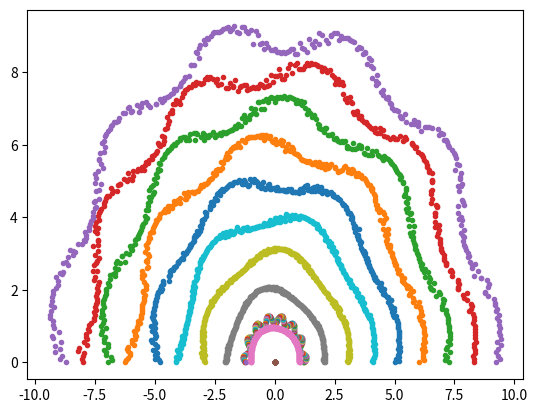

The script that saved this image:
import numpy as np
import matplotlib.pyplot as plt
import numpy.linalg as la
import math


pi = math.pi

def q1():
    t = np.arange(0, pi, pi/30)
    def fun(n):
        return math.cos(n)
    fun = np.vectorize(fun)
    y = fun(t)

    sum = 0

    for i in range(len(t)):
        sum += t[i]*y[i]

    print("the sum is:", sum)

def q2():
    x = lambda a: 1.2*(1+0.1*math.sin(15*a + 0))*math.cos(a)
    y = lambda a: 1.2*(1+0.1*math.sin(15*a + 0))*math.sin(a)

    a_range = np.arange(0, pi, 0.01)
    for a in a_range:
        plt.plot(x(a),y(a), markersize=3, marker='o')
    plt.show()

def q2b():
    def x(R, r, f, a, p):
        return R*(1+r*math.sin(f*a + p))*math.cos(a)
    def y(R, r, f, a, p):
        return R*(1+r*math.sin(f*a + p))*math.sin(a)

    a_range = np.arange(0, pi, 0.01)
    #p = np.random.uniform
    for a in a_range:
        for i in range(10):
            plt.plot(x(i, 0.05, 2+i, a, np.random.random()), y(i, 0.05, 2+i, a, np.random.random()), markersize = 3, marker = 'o')
    plt.show()
q1()
q2()
q2b()
